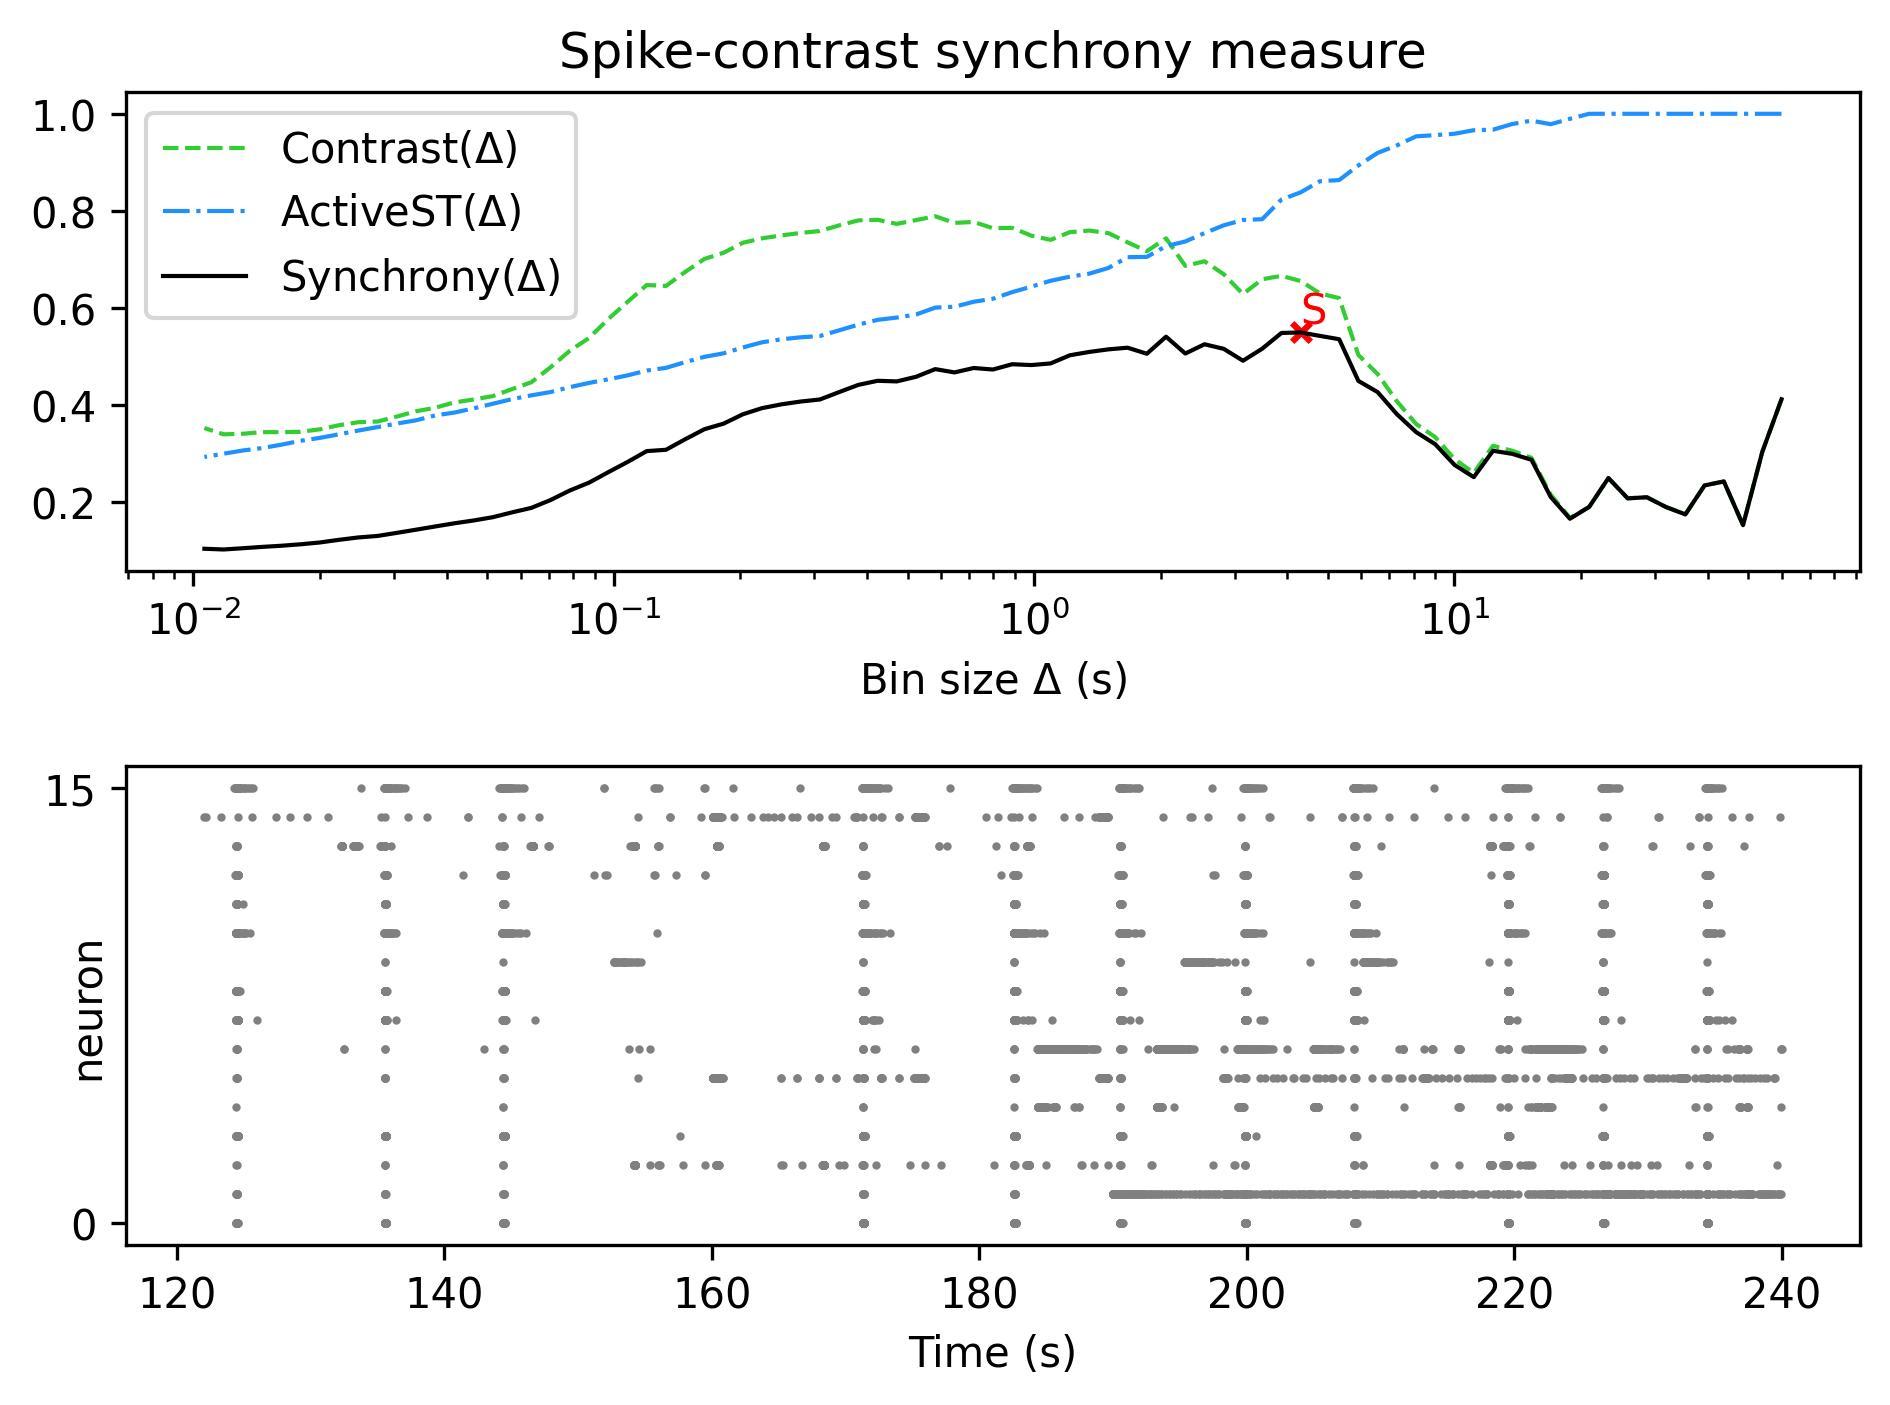

Source data for this figure (header and first rows):
, Spike-contrast (60.0 s), Spike-contrast (54.0 s), Spike-contrast (48.6 s), Spike-contrast (43.74 s), Spike-contrast (39.366 s), Spike-contrast (35.429 s), Spike-contrast (31.886 s), Spike-contrast (28.698 s), Spike-contrast (25.828 s), Spike-contrast (23.245 s), Spike-contrast (20.921 s), Spike-contrast (18.829 s), Spike-contrast (16.946 s), Spike-contrast (15.251 s), Spike-contrast (13.726 s), Spike-contrast (12.353 s), Spike-contrast (11.118 s), Spike-contrast (10.006 s), Spike-contrast (9.006 s), Spike-contrast (8.105 s), Spike-contrast (7.295 s), Spike-contrast (6.565 s), Spike-contrast (5.909 s)
0, 0.4111, 0.3026, 0.1514, 0.2416, 0.2334, 0.1737, 0.1887, 0.209, 0.2068, 0.2487, 0.1891, 0.1647, 0.2096, 0.2862, 0.2985, 0.3049, 0.2505, 0.2756, 0.3183, 0.3434, 0.3804, 0.4259, 0.4489
